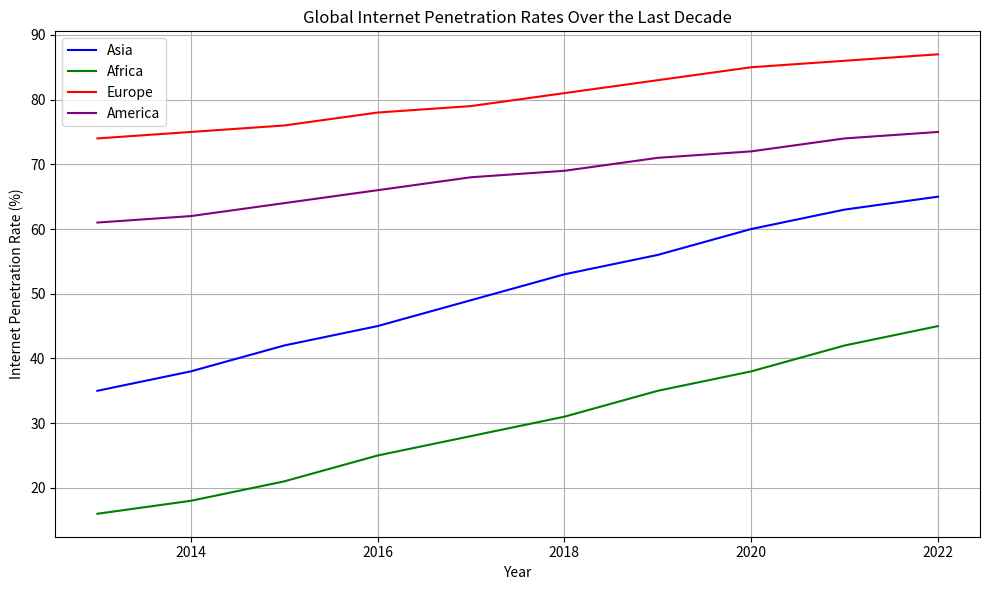

Write Python code to recreate this figure.
import matplotlib.pyplot as plt
import numpy as np

# Sample data: Year vs Internet Penetration Rate for different continents
years = np.array([2013, 2014, 2015, 2016, 2017, 2018, 2019, 2020, 2021, 2022])
asia_rates = np.array([35, 38, 42, 45, 49, 53, 56, 60, 63, 65])
africa_rates = np.array([16, 18, 21, 25, 28, 31, 35, 38, 42, 45])
europe_rates = np.array([74, 75, 76, 78, 79, 81, 83, 85, 86, 87])
america_rates = np.array([61, 62, 64, 66, 68, 69, 71, 72, 74, 75])

plt.figure(figsize=(10,6))
plt.plot(years, asia_rates, label='Asia', color='blue')
plt.plot(years, africa_rates, label='Africa', color='green')
plt.plot(years, europe_rates, label='Europe', color='red')
plt.plot(years, america_rates, label='America', color='purple')

plt.title("Global Internet Penetration Rates Over the Last Decade")
plt.xlabel("Year")
plt.ylabel("Internet Penetration Rate (%)")
plt.legend()
plt.grid(True)
plt.tight_layout()

plt.savefig("internet_penetration.png") # Save the figure
plt.show()
